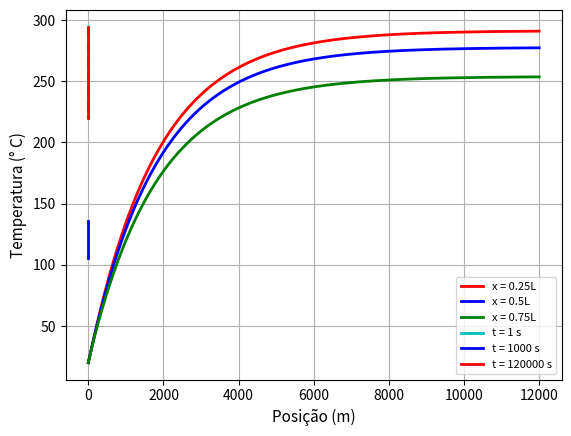

The script that saved this image:
#        APÊNDICE A - SOLUÇÃO IMPLÍCITA

import numpy as np
import matplotlib.pyplot as plt

# Variáveis do problema e do domínio:
L = 0.03                 # comprimento total da placa
N  = 51                  # número de nós da malha
ti = 0.0                 # tempo inicial da simulação
tf = 12000.0             # tempo final da simulação
dx = L/(N-1)             # comprimento do intervalo
dt = 0.1                 # passo de tempo
nsteps = int((tf-ti)/dt) # número de passos de tempo
kappa = 0.6
rho = 600
cp = 1200
h = 15.0
g = 100000
T0 = 20.0
TL = 20.0
r1 = (kappa*dt)/(rho*cp*dx*dx) 
eta = 3.0 + ((2*h*dx)/kappa)
mu = (g*dt)/(rho*cp)


print("dx r:", dx)
print("Coeficiente r:", r1)
T1 = np.zeros((nsteps, N))           # para armazenar os resultados em todos os tempos
X = np.linspace(0.0, L, N)           # posições, para plotar
tempos = np.linspace(ti, tf, nsteps) # tempos, para plotar

def plot_perfil_single(x, y):
    plt.plot(x, y, 'r', linestyle='dashed', linewidth=2)
    plt.xlabel("Posição (m)", fontsize = 11)
    plt.ylabel("Temperatura (° C)", fontsize = 11)
    #plt.legend(loc='upper center', fontsize=9)
    plt.grid(True, 'major', 'both')
    plt.savefig('Grafico_Perfil.png')
    plt.show()

def plot_perfil_tri(x, y1, y2, y3):
    plt.plot(x, y1, 'c', label= 't = 1 s',  linewidth=2,)
    plt.plot(x, y2, 'b', label= 't = 1000 s', linewidth=2, )
    plt.plot(x, y3, 'r', label= 't = 120000 s', linewidth=2,)
    plt.xlabel("Posição (m)", fontsize = 11)
    plt.ylabel("Temperatura (° C)", fontsize = 11)
    plt.legend(loc='best', fontsize=8)
    plt.grid(True, 'major', 'both')
    plt.savefig('Grafico_Perfil_3_Tempos.png')
    plt.show()

def plot_evolution(x, y1, y2, y3):
    plt.plot(x, y1, 'r', label= 'x = 0.25L', linewidth=2)
    plt.plot(x, y2, 'b', label= 'x = 0.5L', linewidth=2)
    plt.plot(x, y3, 'g', label= 'x = 0.75L', linewidth=2)
    plt.xlabel("Tempo (s)", fontsize = 11)
    plt.ylabel("Temperatura (° C)", fontsize = 11)
    plt.legend(loc='lower right', fontsize=9)
    plt.grid(True, 'major', 'both')
    plt.savefig('Graf_Evolucao_Temporal.png')
    plt.show()

def implictsolver(A, B, T):
    T[0] = B.reshape(1, N)
    t = 1
    while t < nsteps:
        # Correção de B:
        B[0][0] = 0.0
        B[N-1][0] = (2*h*dx*T0)/kappa
        i = 1
        while i < N-1 :
            B[i][0] = B[i][0] + mu
            i = i + 1
        # Atualiza B com as novas temperaturas:
        B = np.linalg.solve(A, B)
        T[t] = B.reshape(1, N)
        t = t + 1

def solveimplicitly(r, T):
    # Preenchimento da matriz de termos independentes:
    B = np.full((N, 1), T0)
    # Preenchimento da matriz de coeficientes:
    A = np.zeros((N,N))
    A[0][0] = -3.0
    A[0][1] = 4.0
    A[0][2] = -1.0
    A[N-1][N-3] = 1.0
    A[N-1][N-2] = -4.0
    A[N-1][N-1] = eta
    i = 1
    j = 0
    while i < N-1 :
        A[i][j] = - r
        A[i][j+1] = 1 + 2*r
        A[i][j+2] = -r
        j = j+1
        i = i+1
    implictsolver(A, B, T)

# O método é chamado aqui, B será alterado:
solveimplicitly(r1, T1)

# Apenas para encontrar os indices de x=0.25L, 0.5L e 0.75L
index = np.linspace(0, N, 5)
index_x1 = (int)(index[1] - 1)
index_x2 = (int)(index[2] - 1)
index_x3 = (int)(index[3] - 1)
Y1=T1[:, index_x1]
Y2=T1[:, index_x2]
Y3=T1[:, index_x3]

# Apenas para encontrar o indices dos tempos requeridos:
i1 = (int)(1/dt)
i120 = (int)(1000/dt)

# Plota os 3 gráficos de resultados:
plot_evolution(tempos, Y1, Y2, Y3)
plot_perfil_tri(X, T1[i1-1], T1[i120-1], T1[nsteps-1])
plot_perfil_single(X, T1[nsteps-1])